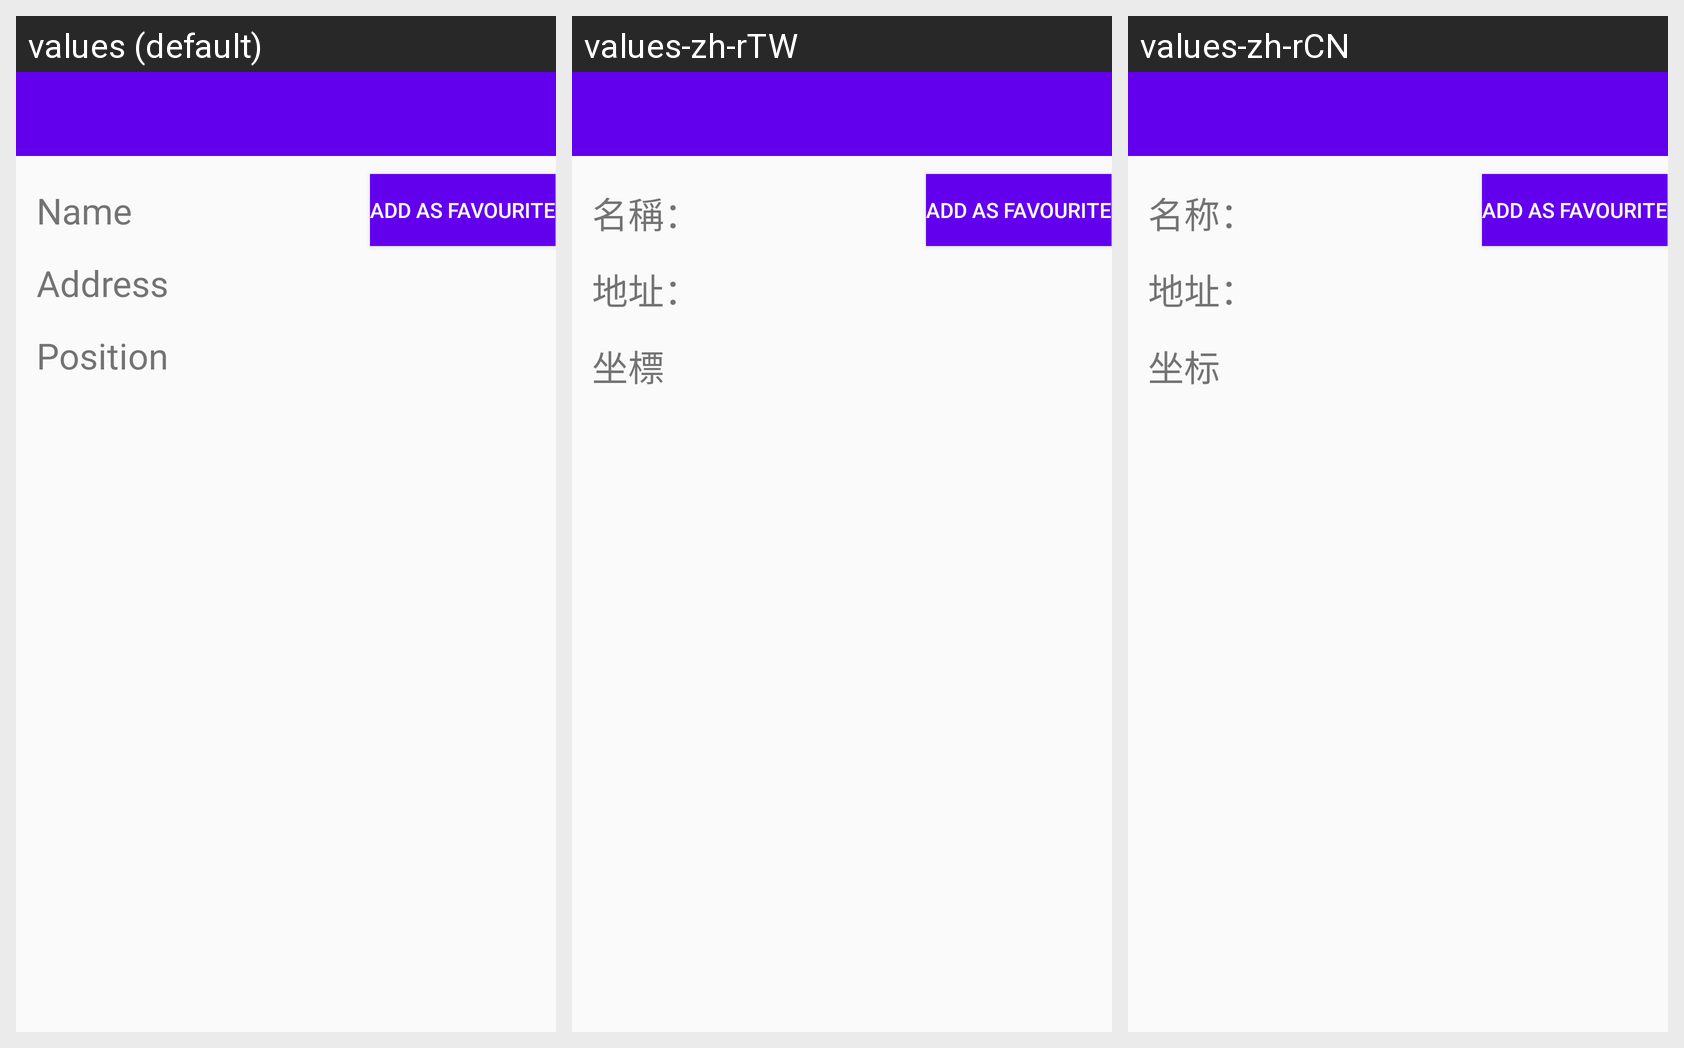

For this localized Android screen grid, give each drawn string resource with its value in every locale shown.
Android screen res/layout/activity_restaurant.xml rendered under 3 locales, left to right: values (default), values-zh-rTW, values-zh-rCN. Device: Nexus 5 (rendered at 1080×1920; each locale shown at half size, 540×960, under a caption strip naming it); theme AppTheme.NoActionBar.
Strings drawn on this screen, with the default value and each locale's value (text and hints the layout hard-codes appear in the picture but are not listed):

name
  values: Name
  values-zh-rTW: 名稱：
  values-zh-rCN: 名称：

address
  values: Address
  values-zh-rTW: 地址：
  values-zh-rCN: 地址：

position
  values: Position
  values-zh-rTW: 坐標
  values-zh-rCN: 坐标
